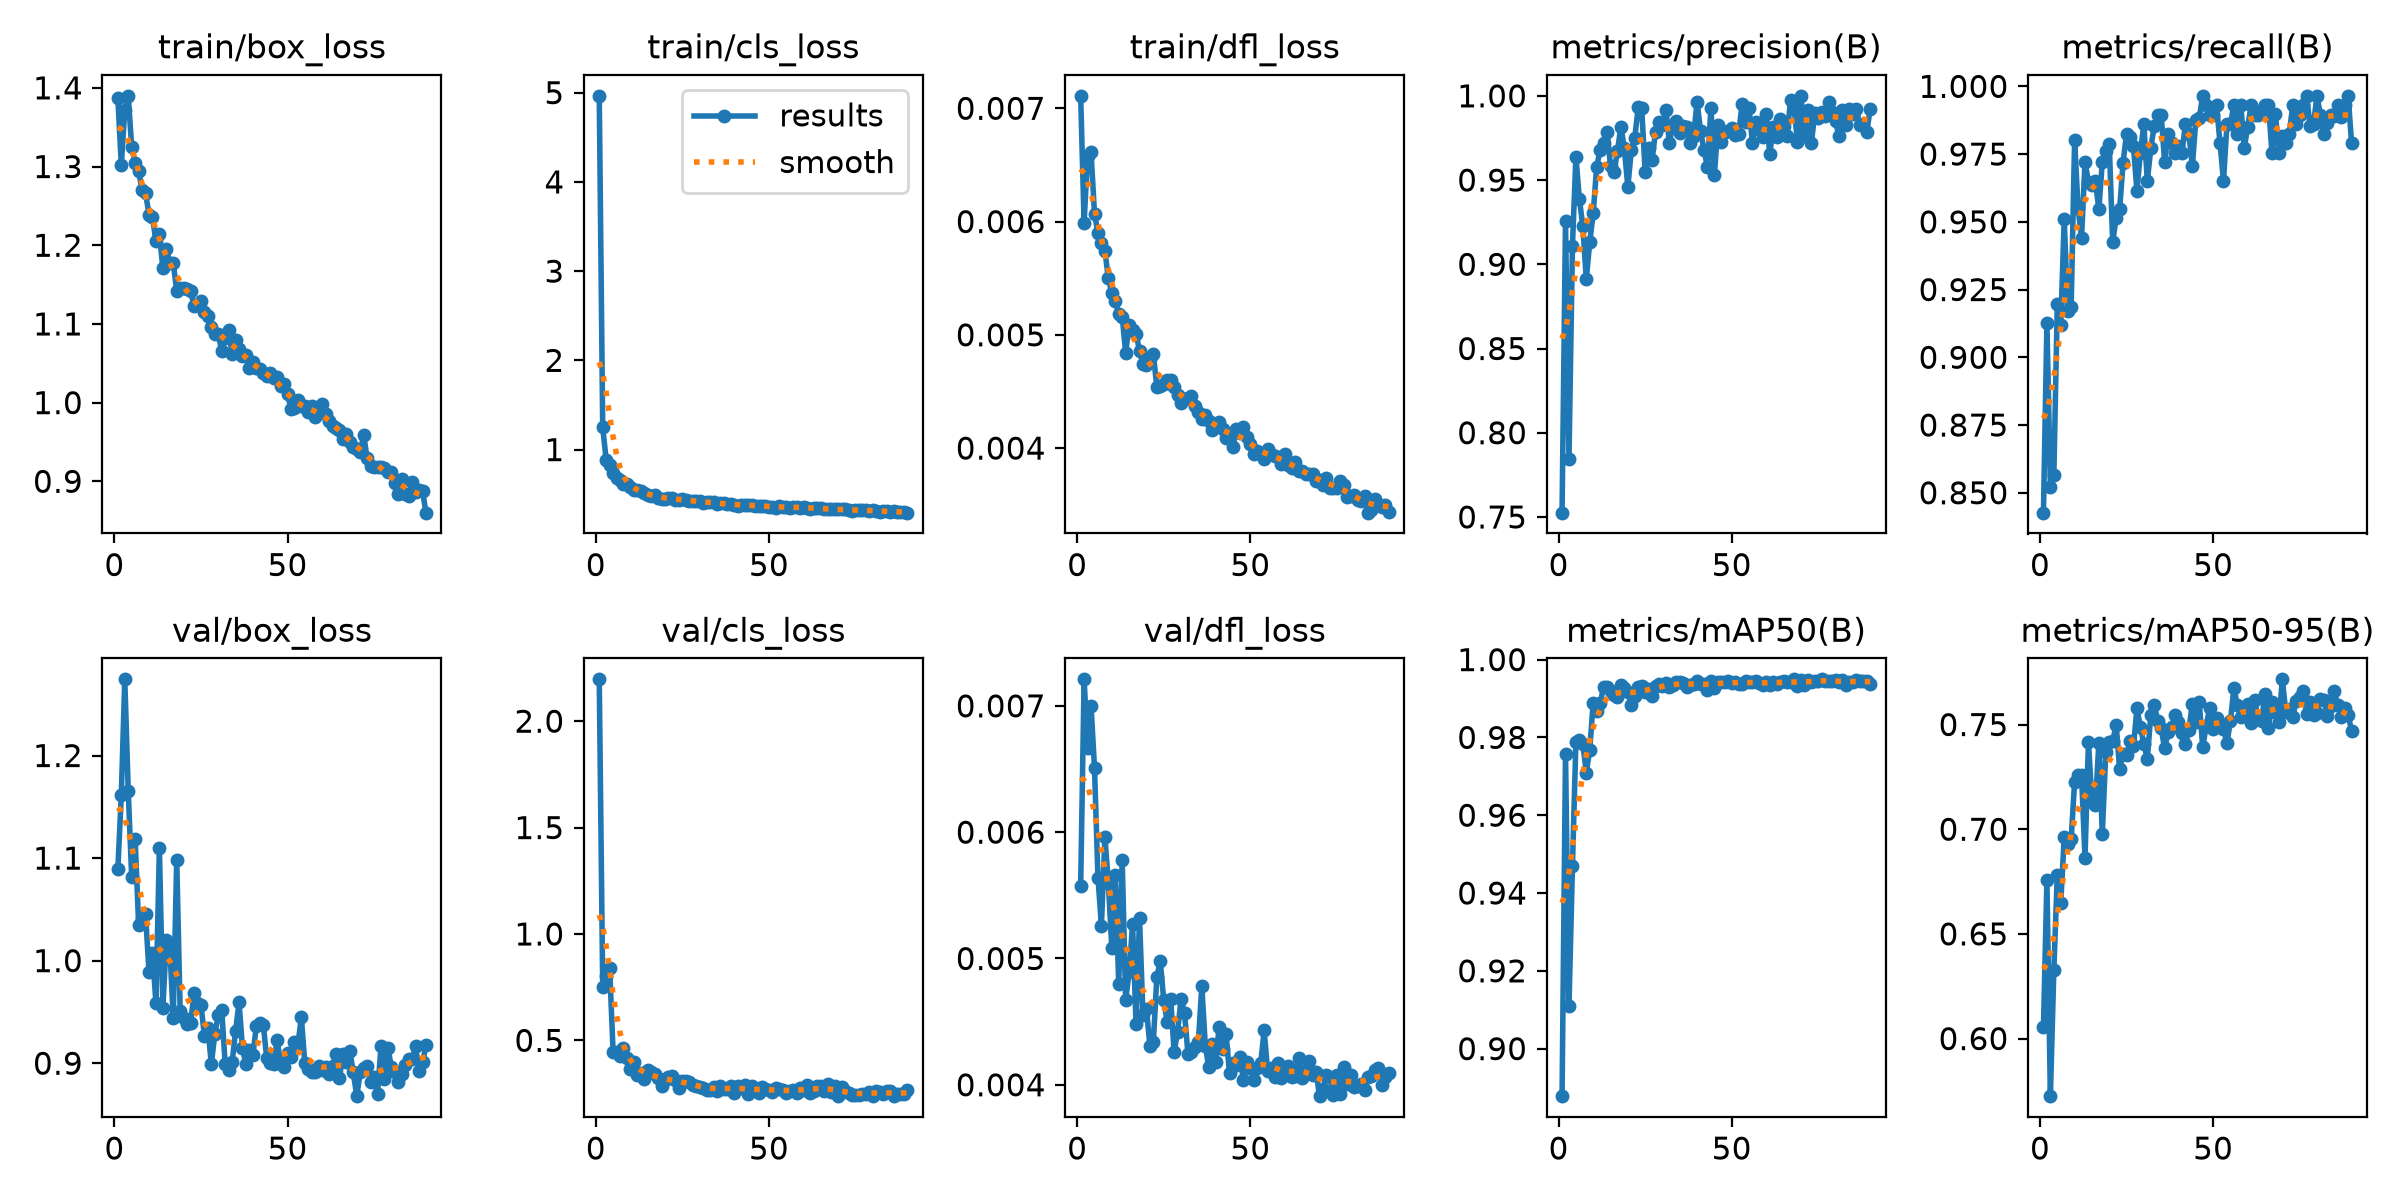

The table this chart was drawn from, first rows:
epoch, time, train/box_loss, train/cls_loss, train/dfl_loss, metrics/precision(B), metrics/recall(B), metrics/mAP50(B), metrics/mAP50-95(B), val/box_loss, val/cls_loss, val/dfl_loss, lr/pg0, lr/pg1, lr/pg2, lr/pg3, lr/pg4, lr/pg5, lr/pg6, lr/pg7
1, 79.7, 1.387, 4.965, 0.00711, 0.7526, 0.8427, 0.8878, 0.6055, 1.089, 2.197, 0.00557, 0.009959, 0.00332, 0.009959, 0.00332, 0.009959, 0.00332, 0.009959, 0.00332
2, 134.1, 1.302, 1.249, 0.00599, 0.9257, 0.9126, 0.9757, 0.6756, 1.162, 0.7531, 0.00721, 0.01986, 0.00662, 0.01986, 0.00662, 0.01986, 0.00662, 0.01986, 0.00662
3, 183.2, 1.371, 0.8843, 0.00658, 0.7844, 0.8523, 0.911, 0.5725, 1.274, 0.8035, 0.00667, 0.02966, 0.009887, 0.02966, 0.009887, 0.02966, 0.009887, 0.02966, 0.009887
4, 230.5, 1.39, 0.8224, 0.00661, 0.9108, 0.8564, 0.9469, 0.6327, 1.165, 0.8397, 0.007, 0.02955, 0.009851, 0.02955, 0.009851, 0.02955, 0.009851, 0.02955, 0.009851
5, 277.7, 1.325, 0.7324, 0.00607, 0.9639, 0.9196, 0.9788, 0.6782, 1.081, 0.4472, 0.00651, 0.02941, 0.009802, 0.02941, 0.009802, 0.02941, 0.009802, 0.02941, 0.009802
6, 324, 1.305, 0.6766, 0.0059, 0.9388, 0.9119, 0.9794, 0.6647, 1.118, 0.4454, 0.00564, 0.02926, 0.009753, 0.02926, 0.009753, 0.02926, 0.009753, 0.02926, 0.009753
7, 370.6, 1.294, 0.6623, 0.00581, 0.9226, 0.951, 0.9783, 0.6963, 1.035, 0.4261, 0.00526, 0.02911, 0.009703, 0.02911, 0.009703, 0.02911, 0.009703, 0.02911, 0.009703
8, 417.6, 1.27, 0.6135, 0.00574, 0.8913, 0.9171, 0.971, 0.6929, 1.041, 0.463, 0.00596, 0.02896, 0.009654, 0.02896, 0.009654, 0.02896, 0.009654, 0.02896, 0.009654
9, 464, 1.266, 0.609, 0.0055, 0.9131, 0.9185, 0.9768, 0.6951, 1.045, 0.4184, 0.0056, 0.02881, 0.009604, 0.02881, 0.009604, 0.02881, 0.009604, 0.02881, 0.009604
10, 510.7, 1.239, 0.5794, 0.00537, 0.9303, 0.9801, 0.989, 0.7227, 0.9889, 0.3641, 0.00508, 0.02866, 0.009555, 0.02866, 0.009555, 0.02866, 0.009555, 0.02866, 0.009555
11, 557.8, 1.236, 0.5452, 0.0053, 0.9579, 0.9551, 0.9869, 0.7259, 1.008, 0.3966, 0.00566, 0.02851, 0.009505, 0.02851, 0.009505, 0.02851, 0.009505, 0.02851, 0.009505
12, 604.3, 1.205, 0.5433, 0.00518, 0.9678, 0.9441, 0.9888, 0.7258, 0.9585, 0.3383, 0.0048, 0.02837, 0.009456, 0.02837, 0.009456, 0.02837, 0.009456, 0.02837, 0.009456
13, 651.1, 1.214, 0.5359, 0.00516, 0.9723, 0.972, 0.993, 0.6864, 1.11, 0.3468, 0.00578, 0.02822, 0.009406, 0.02822, 0.009406, 0.02822, 0.009406, 0.02822, 0.009406
14, 698.3, 1.171, 0.509, 0.00484, 0.9787, 0.9647, 0.9929, 0.7417, 0.9539, 0.3199, 0.00467, 0.02807, 0.009357, 0.02807, 0.009357, 0.02807, 0.009357, 0.02807, 0.009357
15, 745, 1.195, 0.4892, 0.00509, 0.9583, 0.9634, 0.9919, 0.7132, 1.02, 0.361, 0.00489, 0.02792, 0.009307, 0.02792, 0.009307, 0.02792, 0.009307, 0.02792, 0.009307
16, 791.4, 1.178, 0.4852, 0.00504, 0.9546, 0.965, 0.9909, 0.7114, 1.013, 0.3513, 0.00527, 0.02777, 0.009258, 0.02777, 0.009258, 0.02777, 0.009258, 0.02777, 0.009258
17, 837.9, 1.177, 0.4891, 0.00501, 0.9671, 0.9546, 0.9903, 0.7412, 0.9445, 0.3416, 0.00448, 0.02762, 0.009208, 0.02762, 0.009208, 0.02762, 0.009208, 0.02762, 0.009208
18, 884.9, 1.142, 0.4566, 0.00486, 0.9818, 0.972, 0.9934, 0.6977, 1.098, 0.3227, 0.00532, 0.02748, 0.009158, 0.02748, 0.009158, 0.02748, 0.009158, 0.02748, 0.009158
19, 931.2, 1.146, 0.4513, 0.00474, 0.9688, 0.9761, 0.9927, 0.737, 0.9505, 0.2833, 0.00455, 0.02733, 0.009109, 0.02733, 0.009109, 0.02733, 0.009109, 0.02733, 0.009109
20, 978.2, 1.145, 0.4503, 0.00473, 0.9459, 0.9787, 0.9916, 0.7419, 0.9439, 0.3157, 0.0046, 0.02718, 0.009059, 0.02718, 0.009059, 0.02718, 0.009059, 0.02718, 0.009059
21, 1025, 1.145, 0.4562, 0.00479, 0.9677, 0.9425, 0.9884, 0.742, 0.9378, 0.3275, 0.00431, 0.02703, 0.00901, 0.02703, 0.00901, 0.02703, 0.00901, 0.02703, 0.00901
22, 1071, 1.142, 0.4625, 0.00483, 0.9749, 0.9515, 0.9907, 0.75, 0.9388, 0.3307, 0.00434, 0.02688, 0.00896, 0.02688, 0.00896, 0.02688, 0.00896, 0.02688, 0.00896
23, 1118, 1.123, 0.4345, 0.00454, 0.9934, 0.9546, 0.9929, 0.7286, 0.9681, 0.3155, 0.00485, 0.02673, 0.008911, 0.02673, 0.008911, 0.02673, 0.008911, 0.02673, 0.008911
24, 1165, 1.124, 0.4408, 0.00455, 0.9929, 0.9719, 0.9933, 0.7361, 0.9589, 0.2782, 0.00498, 0.02658, 0.008861, 0.02658, 0.008861, 0.02658, 0.008861, 0.02658, 0.008861
25, 1211, 1.129, 0.446, 0.00457, 0.955, 0.9825, 0.9916, 0.7353, 0.957, 0.3088, 0.00467, 0.02644, 0.008812, 0.02644, 0.008812, 0.02644, 0.008812, 0.02644, 0.008812
26, 1258, 1.115, 0.4369, 0.0046, 0.9689, 0.9813, 0.9924, 0.7421, 0.9267, 0.3112, 0.0045, 0.02629, 0.008762, 0.02629, 0.008762, 0.02629, 0.008762, 0.02629, 0.008762
27, 1304, 1.111, 0.4223, 0.0046, 0.9622, 0.9778, 0.9905, 0.7397, 0.9341, 0.3048, 0.00468, 0.02614, 0.008713, 0.02614, 0.008713, 0.02614, 0.008713, 0.02614, 0.008713
28, 1351, 1.096, 0.4215, 0.00454, 0.9787, 0.9615, 0.9932, 0.7577, 0.8992, 0.2889, 0.00426, 0.02599, 0.008663, 0.02599, 0.008663, 0.02599, 0.008663, 0.02599, 0.008663
29, 1397, 1.087, 0.4218, 0.00447, 0.9846, 0.9755, 0.9937, 0.7488, 0.9283, 0.2867, 0.00442, 0.02584, 0.008614, 0.02584, 0.008614, 0.02584, 0.008614, 0.02584, 0.008614
30, 1444, 1.087, 0.4292, 0.0044, 0.9825, 0.986, 0.9931, 0.7409, 0.9468, 0.2808, 0.00468, 0.02569, 0.008564, 0.02569, 0.008564, 0.02569, 0.008564, 0.02569, 0.008564
31, 1490, 1.066, 0.4027, 0.00443, 0.9918, 0.965, 0.9939, 0.7335, 0.952, 0.2782, 0.00457, 0.02555, 0.008515, 0.02555, 0.008515, 0.02555, 0.008515, 0.02555, 0.008515
32, 1536, 1.082, 0.416, 0.00444, 0.9722, 0.9771, 0.9929, 0.7546, 0.8991, 0.2675, 0.00424, 0.0254, 0.008466, 0.0254, 0.008466, 0.0254, 0.008466, 0.0254, 0.008466
33, 1583, 1.092, 0.4094, 0.00446, 0.9826, 0.9855, 0.9935, 0.7594, 0.8938, 0.265, 0.00426, 0.02525, 0.008416, 0.02525, 0.008416, 0.02525, 0.008416, 0.02525, 0.008416
34, 1629, 1.062, 0.4116, 0.00437, 0.9853, 0.9895, 0.9944, 0.7518, 0.9008, 0.2819, 0.0043, 0.0251, 0.008367, 0.0251, 0.008367, 0.0251, 0.008367, 0.0251, 0.008367
35, 1676, 1.079, 0.3912, 0.00432, 0.9777, 0.9895, 0.9943, 0.7481, 0.9312, 0.2643, 0.00434, 0.02495, 0.008317, 0.02495, 0.008317, 0.02495, 0.008317, 0.02495, 0.008317
36, 1722, 1.068, 0.3965, 0.00426, 0.9823, 0.972, 0.994, 0.7386, 0.9592, 0.2863, 0.00478, 0.0248, 0.008268, 0.0248, 0.008268, 0.0248, 0.008268, 0.0248, 0.008268
37, 1769, 1.059, 0.3962, 0.00429, 0.9818, 0.9825, 0.993, 0.7463, 0.9143, 0.2697, 0.00431, 0.02465, 0.008218, 0.02465, 0.008218, 0.02465, 0.008218, 0.02465, 0.008218
38, 1816, 1.061, 0.3872, 0.00424, 0.972, 0.979, 0.9934, 0.7487, 0.899, 0.2696, 0.00414, 0.02451, 0.008169, 0.02451, 0.008169, 0.02451, 0.008169, 0.02451, 0.008169
39, 1862, 1.044, 0.3905, 0.00416, 0.9763, 0.9755, 0.9937, 0.7546, 0.9126, 0.2859, 0.00432, 0.02436, 0.008119, 0.02436, 0.008119, 0.02436, 0.008119, 0.02436, 0.008119
40, 1909, 1.052, 0.3848, 0.0042, 0.9964, 0.9779, 0.9945, 0.7513, 0.9083, 0.252, 0.00418, 0.02421, 0.00807, 0.02421, 0.00807, 0.02421, 0.00807, 0.02421, 0.00807
41, 1955, 1.044, 0.3728, 0.00423, 0.9791, 0.9755, 0.9938, 0.7462, 0.9361, 0.2874, 0.00446, 0.02406, 0.00802, 0.02406, 0.00802, 0.02406, 0.00802, 0.02406, 0.00802
42, 2002, 1.042, 0.3761, 0.00417, 0.9679, 0.986, 0.9937, 0.7405, 0.9391, 0.2754, 0.00428, 0.02391, 0.007971, 0.02391, 0.007971, 0.02391, 0.007971, 0.02391, 0.007971
43, 2048, 1.038, 0.3832, 0.00409, 0.9576, 0.9825, 0.9923, 0.7472, 0.9377, 0.2905, 0.0044, 0.02376, 0.007921, 0.02376, 0.007921, 0.02376, 0.007921, 0.02376, 0.007921
44, 2094, 1.034, 0.3802, 0.00412, 0.9929, 0.9704, 0.9944, 0.76, 0.9048, 0.248, 0.00409, 0.02361, 0.007872, 0.02361, 0.007872, 0.02361, 0.007872, 0.02361, 0.007872
45, 2141, 1.038, 0.3803, 0.00401, 0.9528, 0.9875, 0.9926, 0.7511, 0.8999, 0.2854, 0.00417, 0.02347, 0.007822, 0.02347, 0.007822, 0.02347, 0.007822, 0.02347, 0.007822
46, 2187, 1.032, 0.363, 0.00417, 0.9826, 0.9884, 0.9943, 0.7607, 0.8993, 0.2678, 0.00416, 0.02332, 0.007772, 0.02332, 0.007772, 0.02332, 0.007772, 0.02332, 0.007772
47, 2233, 1.033, 0.3683, 0.00413, 0.9725, 0.9965, 0.9943, 0.7391, 0.9224, 0.254, 0.00422, 0.02317, 0.007723, 0.02317, 0.007723, 0.02317, 0.007723, 0.02317, 0.007723
48, 2279, 1.021, 0.3734, 0.00419, 0.9785, 0.993, 0.9943, 0.7494, 0.9003, 0.2796, 0.00404, 0.02302, 0.007673, 0.02302, 0.007673, 0.02302, 0.007673, 0.02302, 0.007673
49, 2326, 1.024, 0.3682, 0.0041, 0.9794, 0.9895, 0.9944, 0.7577, 0.8961, 0.2693, 0.00418, 0.02287, 0.007624, 0.02287, 0.007624, 0.02287, 0.007624, 0.02287, 0.007624
50, 2372, 1.011, 0.3618, 0.00404, 0.9811, 0.9895, 0.9939, 0.748, 0.9099, 0.2667, 0.00413, 0.02272, 0.007574, 0.02272, 0.007574, 0.02272, 0.007574, 0.02272, 0.007574
51, 2419, 0.992, 0.3599, 0.00395, 0.9767, 0.993, 0.9943, 0.7532, 0.9057, 0.2568, 0.00404, 0.02258, 0.007525, 0.02258, 0.007525, 0.02258, 0.007525, 0.02258, 0.007525
52, 2465, 0.9929, 0.3477, 0.00397, 0.9772, 0.979, 0.9936, 0.7487, 0.9205, 0.2783, 0.00413, 0.02243, 0.007476, 0.02243, 0.007476, 0.02243, 0.007476, 0.02243, 0.007476
53, 2511, 1.003, 0.3719, 0.00395, 0.9952, 0.965, 0.9937, 0.7478, 0.918, 0.2702, 0.00417, 0.02228, 0.007426, 0.02228, 0.007426, 0.02228, 0.007426, 0.02228, 0.007426
54, 2557, 0.9963, 0.3526, 0.0039, 0.9848, 0.986, 0.9945, 0.7412, 0.9448, 0.2679, 0.00443, 0.02213, 0.007377, 0.02213, 0.007377, 0.02213, 0.007377, 0.02213, 0.007377
55, 2604, 0.9957, 0.3516, 0.00399, 0.9926, 0.986, 0.9941, 0.7516, 0.8997, 0.253, 0.00411, 0.02198, 0.007327, 0.02198, 0.007327, 0.02198, 0.007327, 0.02198, 0.007327
56, 2650, 0.988, 0.3405, 0.00395, 0.9719, 0.993, 0.9943, 0.7673, 0.8945, 0.261, 0.00413, 0.02183, 0.007278, 0.02183, 0.007278, 0.02183, 0.007278, 0.02183, 0.007278
57, 2696, 0.9959, 0.3605, 0.00393, 0.9842, 0.9825, 0.9944, 0.7592, 0.8912, 0.2678, 0.00406, 0.02168, 0.007228, 0.02168, 0.007228, 0.02168, 0.007228, 0.02168, 0.007228
58, 2742, 0.9815, 0.3608, 0.00392, 0.9803, 0.993, 0.9941, 0.7536, 0.8917, 0.2515, 0.00417, 0.02154, 0.007178, 0.02154, 0.007178, 0.02154, 0.007178, 0.02154, 0.007178
59, 2788, 0.9871, 0.3488, 0.00386, 0.9756, 0.9773, 0.9935, 0.7554, 0.8974, 0.2754, 0.00405, 0.02139, 0.007129, 0.02139, 0.007129, 0.02139, 0.007129, 0.02139, 0.007129
60, 2834, 0.9983, 0.361, 0.00395, 0.9895, 0.9851, 0.9943, 0.7597, 0.8937, 0.268, 0.00408, 0.02124, 0.007079, 0.02124, 0.007079, 0.02124, 0.007079, 0.02124, 0.007079
... 30 more rows
